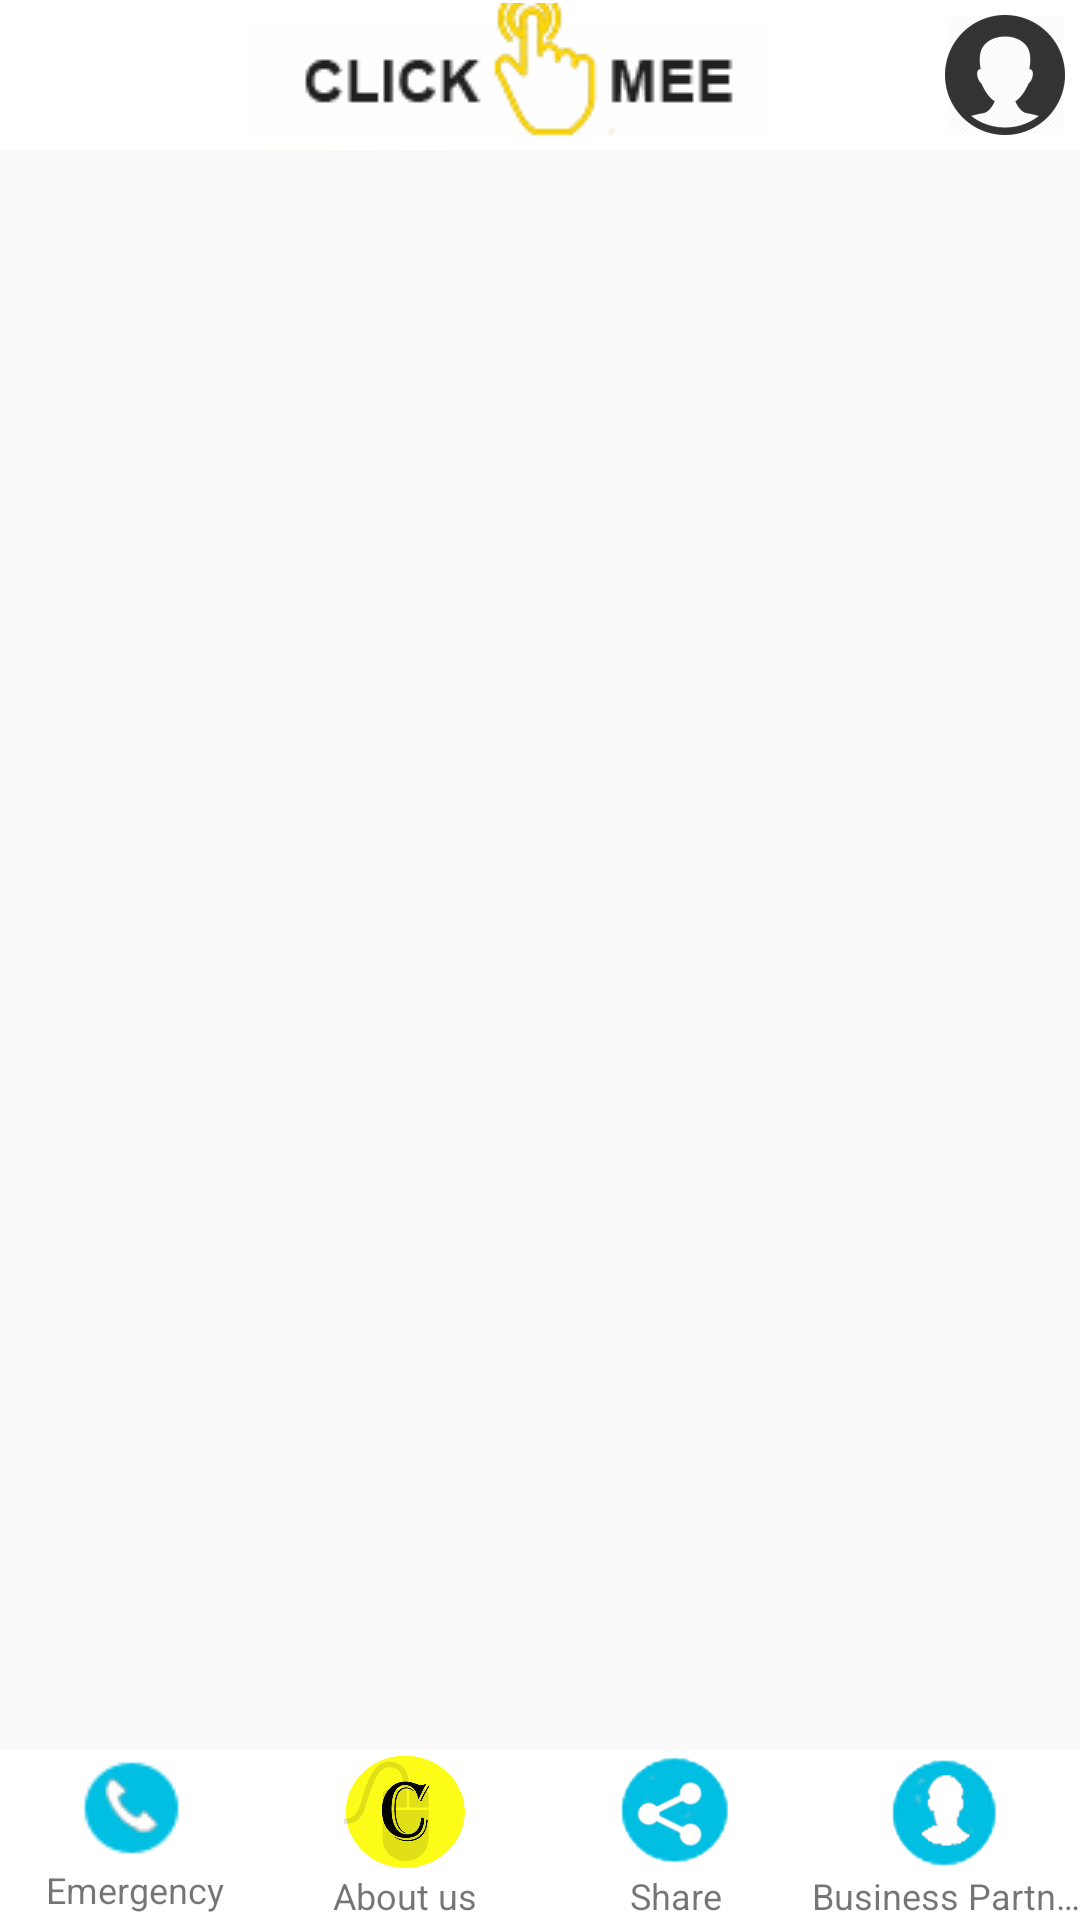

Reconstruct the res/layout file that produces this screen, plus the resources it refers to.
<!-- AndroidManifest.xml: application theme AppTheme -->
<!-- res/layout/activity_main.xml -->
<RelativeLayout xmlns:android="http://schemas.android.com/apk/res/android"
    android:layout_width="match_parent"
    android:layout_height="match_parent"
    android:layout_alignParentTop="true" >

    <RelativeLayout
        android:id="@+id/navigationbar"
        android:layout_width="match_parent"
        android:background="@android:color/white"
        android:layout_height="50dip" >
        
        <ImageButton 
            android:id="@+id/naviationdrawerBtn"
            android:layout_width="wrap_content"
            android:layout_height="wrap_content"
            android:src="@drawable/ic_drawer"
            android:layout_centerVertical="true"
            android:background="@android:color/transparent"
            />
        
        <TextView 
            android:id="@+id/title"
            android:layout_width="100dp"
            android:layout_height="50dp"
            android:layout_alignParentLeft="true"
            />
        
        <ImageView 
            android:layout_width="wrap_content"
            android:layout_height="wrap_content"
            android:src="@drawable/header"
            android:layout_centerInParent="true"
            />
        
        <ImageButton 
            android:id="@+id/profileIcon"
            android:layout_width="40dp"
            android:layout_height="40dp"
            android:layout_centerVertical="true"
            android:layout_alignParentRight="true"
            android:layout_margin="5dp"
            android:background="@drawable/profilecon"
            />
    </RelativeLayout>

    <android.support.v4.widget.DrawerLayout
        android:id="@+id/drawer_layout"
        android:layout_width="match_parent"
        android:layout_height="match_parent"
        android:layout_above="@+id/bottomlayout" 
        android:layout_below="@+id/navigationbar" >

        
        
        <FrameLayout
            android:id="@+id/content_frame"
            android:layout_width="match_parent"
            android:layout_height="match_parent"/>

        

        <ListView
            android:id="@+id/left_drawer"
            android:layout_width="220dp"
            android:layout_height="match_parent"
            android:layout_gravity="start"
            android:background="#64B5F6"
            android:choiceMode="singleChoice"
            android:divider="#333333"
            android:dividerHeight="1dp" />
    </android.support.v4.widget.DrawerLayout>
    
    <LinearLayout
        android:id="@+id/bottomlayout"
        android:layout_width="match_parent"
        android:layout_height="wrap_content"
        android:layout_alignParentBottom="true"
        android:orientation="horizontal"
        android:background="#ffffff"
        android:weightSum="4" >

        <RelativeLayout
            android:id="@+id/emergency"
            android:layout_width="0dp"
            android:layout_height="match_parent"
            android:layout_weight="1" >

            <ImageButton
                android:id="@+id/call1"
                android:layout_width="wrap_content"
                android:layout_height="wrap_content"
                android:layout_centerHorizontal="true"
                android:background="@android:color/transparent"
                android:src="@drawable/callicon" />

            <TextView
                android:layout_width="wrap_content"
                android:layout_height="wrap_content"
                android:layout_below="@+id/call1"
                android:layout_centerHorizontal="true"
                android:text="@string/call1"
                android:textSize="12sp" />
        </RelativeLayout>

        <RelativeLayout
            android:id="@+id/aboutus"
            android:layout_width="0dp"
            android:layout_height="match_parent"
            android:layout_weight="1" >

            <ImageButton
                android:id="@+id/call2"
                android:layout_width="45dp"
                android:layout_height="40dp"
                android:layout_centerHorizontal="true"
                android:background="@drawable/logo"  />

            <TextView
                android:layout_width="wrap_content"
                android:layout_height="wrap_content"
                android:layout_below="@+id/call2"
                android:layout_centerHorizontal="true"
                android:text="@string/call2"
                android:textSize="12sp" />
        </RelativeLayout>

        <RelativeLayout
            android:id="@+id/sos"
            android:layout_width="0dp"
            android:visibility="gone"
            android:layout_height="wrap_content"
            android:layout_weight="1" >

            <ImageButton
                android:id="@+id/call3"
                android:layout_width="wrap_content"
                android:layout_height="wrap_content"
                android:layout_centerHorizontal="true"
                android:background="@android:color/transparent"
                android:src="@drawable/callicon"  />

            <TextView
                android:layout_width="wrap_content"
                android:layout_height="wrap_content"
                android:layout_below="@+id/call3"
                android:layout_centerHorizontal="true"
                android:text="@string/call3"
                android:textSize="12sp" />
        </RelativeLayout>
        <RelativeLayout
            android:id="@+id/sharerelay"
            android:layout_width="0dp"
            android:layout_height="match_parent"
            android:layout_weight="1" >

            <ImageButton
                android:id="@+id/sharebtn"
                android:layout_width="40dp"
                android:layout_height="40dp"
                android:layout_centerHorizontal="true"
                android:background="@drawable/share" />

            <TextView
                android:layout_width="wrap_content"
                android:layout_height="wrap_content"
                android:layout_below="@+id/sharebtn"
                android:layout_centerHorizontal="true"
                android:gravity="center"
                android:singleLine="true"
                android:text="@string/share"
                android:textSize="12sp" />
        </RelativeLayout>

        <RelativeLayout
            android:id="@+id/partner"
            android:layout_width="0dp"
            android:layout_height="match_parent"
            android:layout_weight="1" >

            <ImageButton
                android:id="@+id/call4"
                android:layout_width="40dp"
                android:layout_height="40dp"
                android:layout_centerHorizontal="true"
                android:background="@drawable/businesspartnericon" />

            <TextView
                android:layout_width="wrap_content"
                android:layout_height="wrap_content"
                android:layout_below="@+id/call4"
                android:layout_centerHorizontal="true"
                android:gravity="center"
                android:singleLine="true"
                android:text="@string/call4"
                android:textSize="12sp" />
        </RelativeLayout>
    </LinearLayout>

</RelativeLayout>
<!-- resources referenced by this layout -->
<resources>
  <!-- drawable businesspartnericon: png bitmap (drawable, 7758 bytes) -->
  <!-- drawable callicon: png bitmap (drawable, 1025 bytes) -->
  <!-- drawable header: png bitmap (drawable, 4111 bytes) -->
  <!-- drawable logo: png bitmap (drawable, 84098 bytes) -->
  <!-- drawable profilecon: png bitmap (drawable, 37126 bytes) -->
  <!-- drawable share: png bitmap (drawable, 7806 bytes) -->
  <string name="call1">Emergency</string>
  <string name="call2">About us</string>
  <string name="call3">SOS</string>
  <string name="call4">Business Partner</string>
  <string name="share">Share</string>
  <style name="AppTheme" parent="AppBaseTheme">
          
      </style>
  <style name="AppBaseTheme" parent="Theme.AppCompat.Light">
          
      </style>
</resources>
